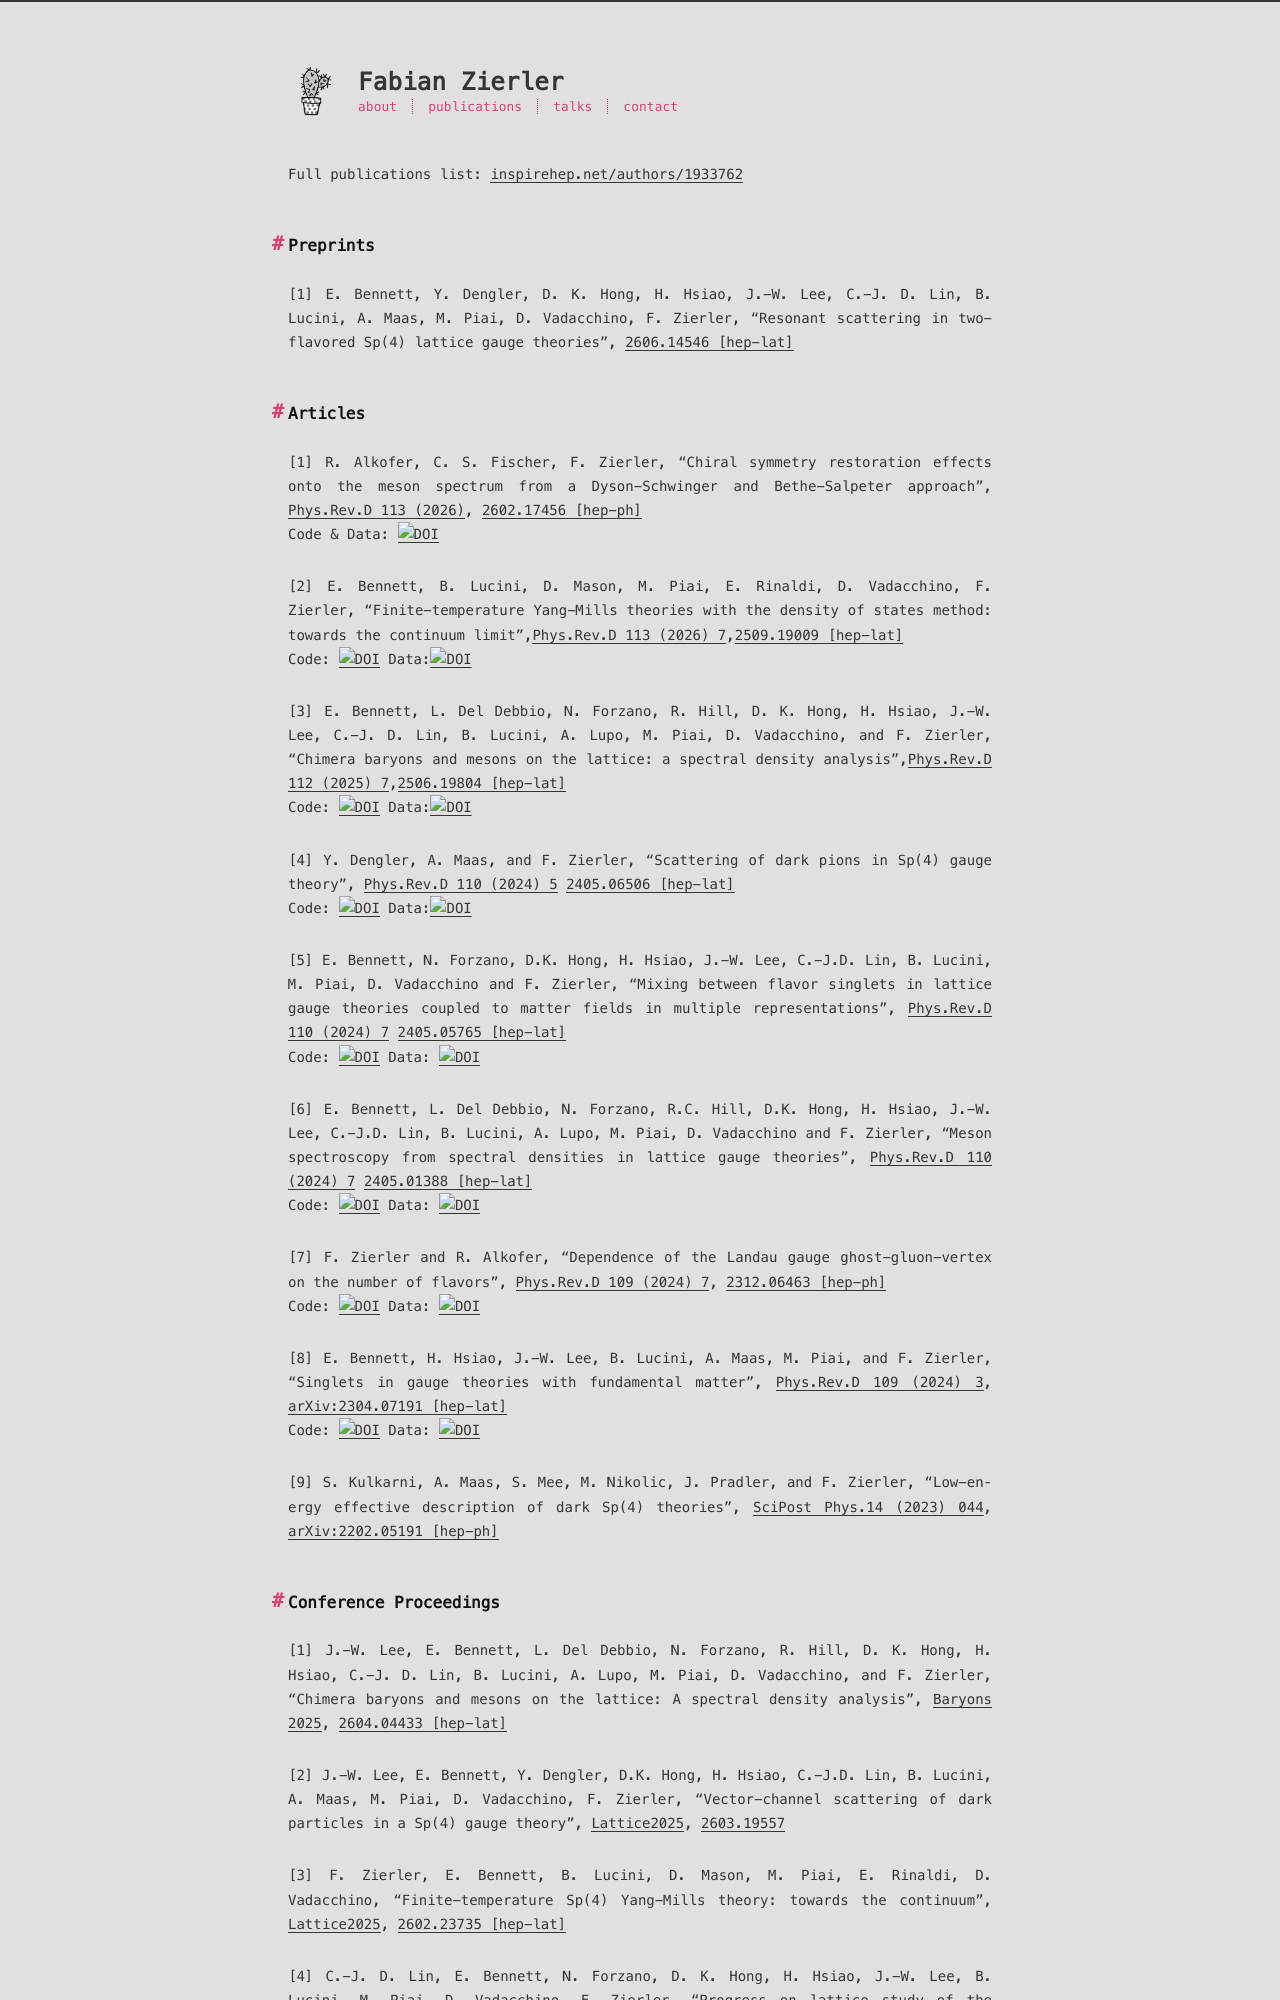

repository: fzierler/fzierler.github.io · page: publications/index.html · generator: jekyll

---
title: publications
date: {{ date }}
---

Full publications list: [inspirehep.net/authors/1933762](https://inspirehep.net/authors/1933762) 

## Preprints

[1] E. Bennett, Y. Dengler, D. K. Hong, H. Hsiao, J.-W. Lee, C.-J. D. Lin, B. Lucini, A. Maas, M. Piai, D. Vadacchino, F. Zierler, "Resonant scattering in two-flavored Sp(4) lattice gauge theories", [2606.14546 [hep-lat]](https://arxiv.org/abs/2606.14546)

## Articles

[1] R. Alkofer, C. S. Fischer, F. Zierler, "Chiral symmetry restoration effects onto the meson spectrum from a Dyson-Schwinger and Bethe-Salpeter approach", [Phys.Rev.D 113 (2026)](https://doi.org/10.1103/q3kq-s8qn), [2602.17456 [hep-ph]](https://arxiv.org/abs/2602.17456)
Code & Data: <a href="https://doi.org/10.5281/zenodo.18692770"><img src="https://zenodo.org/badge/DOI/10.5281/zenodo.18692770.svg" alt="DOI"></a> 

[2] E. Bennett, B. Lucini, D. Mason, M. Piai, E. Rinaldi, D. Vadacchino, F. Zierler, "Finite-temperature Yang-Mills theories with the density of states method: towards the continuum limit",[Phys.Rev.D 113 (2026) 7](https://doi.org/10.1103/ww6s-xw9z),[2509.19009 [hep-lat]](https://arxiv.org/abs/2509.19009)
Code: <a href="https://doi.org/10.5281/zenodo.16579683"><img src="https://zenodo.org/badge/DOI/10.5281/zenodo.16579683.svg" alt="DOI"></a> Data:<a href="https://doi.org/10.5281/zenodo.16580109"><img src="https://zenodo.org/badge/DOI/10.5281/zenodo.16580109.svg" alt="DOI"></a>

[3] E. Bennett, L. Del Debbio, N. Forzano, R. Hill, D. K. Hong, H. Hsiao, J.-W. Lee, C.-J. D. Lin, B. Lucini, A. Lupo, M. Piai, D. Vadacchino, and F. Zierler, "Chimera baryons and mesons on the lattice: a spectral density analysis",[Phys.Rev.D 112 (2025) 7](https://doi.org/10.1103/qkqx-xxb2),[2506.19804 [hep-lat]](https://arxiv.org/abs/2506.19804)
Code: <a href="https://doi.org/10.5281/zenodo.15804889"><img src="https://zenodo.org/badge/DOI/10.5281/zenodo.15804889.svg" alt="DOI"></a> Data:<a href="https://doi.org/10.5281/zenodo.15804848"><img src="https://zenodo.org/badge/DOI/10.5281/zenodo.15804848.svg" alt="DOI"></a>

[4] Y. Dengler, A. Maas, and F. Zierler, "Scattering of dark pions in Sp(4) gauge theory", [Phys.Rev.D 110 (2024) 5](https://doi.org/10.1103/PhysRevD.110.054513) [2405.06506 [hep-lat]](https://arxiv.org/abs/2405.06506) 
Code: <a href="https://doi.org/10.5281/zenodo.13303536"><img src="https://zenodo.org/badge/DOI/10.5281/zenodo.13303536.svg" alt="DOI"></a> Data:<a href="https://doi.org/10.5281/zenodo.12920978"><img src="https://zenodo.org/badge/DOI/10.5281/zenodo.12920978.svg" alt="DOI"></a>

[5] E. Bennett, N. Forzano, D.K. Hong, H. Hsiao, J.-W. Lee, C.-J.D. Lin, B. Lucini, M. Piai, D. Vadacchino and F. Zierler, "Mixing between flavor singlets in lattice gauge theories coupled to matter fields in multiple representations", [Phys.Rev.D 110 (2024) 7](https://doi.org/10.1103/PhysRevD.110.074504) [2405.05765 [hep-lat]](https://arxiv.org/abs/2405.05765)
Code: [![DOI](https://zenodo.org/badge/DOI/10.5281/zenodo.12748631.svg)](https://doi.org/10.5281/zenodo.12748631) Data: [![DOI](https://zenodo.org/badge/DOI/10.5281/zenodo.11370542.svg)](https://doi.org/10.5281/zenodo.11370542)

[6] E. Bennett, L. Del Debbio, N. Forzano, R.C. Hill, D.K. Hong, H. Hsiao, J.-W. Lee, C.-J.D. Lin, B. Lucini, A. Lupo, M. Piai, D. Vadacchino and F. Zierler, "Meson spectroscopy from spectral densities in lattice gauge theories", [Phys.Rev.D 110 (2024) 7](https://doi.org/10.1103/PhysRevD.110.074509) [2405.01388 [hep-lat]](https://arxiv.org/abs/2405.01388)
Code: [![DOI](https://zenodo.org/badge/DOI/10.5281/zenodo.11048300.svg)](https://doi.org/10.5281/zenodo.11048300) Data: [![DOI](https://zenodo.org/badge/DOI/10.5281/zenodo.11048346.svg)](https://doi.org/10.5281/zenodo.11048346)

[7] F. Zierler and R. Alkofer, “Dependence of the Landau gauge ghost-gluon-vertex on the number of flavors”, [Phys.Rev.D 109 (2024) 7](https://doi.org/10.1103/PhysRevD.109.074024), [2312.06463 [hep-ph]](http://arxiv.org/abs/2312.06463)
Code: [![DOI](https://zenodo.org/badge/DOI/10.5281/zenodo.10849177.svg)](https://doi.org/10.5281/zenodo.10849177) Data: [![DOI](https://zenodo.org/badge/DOI/10.5281/zenodo.10849201.svg)](https://doi.org/10.5281/zenodo.10849201)

[8] E. Bennett, H. Hsiao, J.-W. Lee, B. Lucini, A. Maas, M. Piai, and F. Zierler, “Singlets in gauge theories with fundamental matter”, [Phys.Rev.D 109 (2024) 3](https://doi.org/10.1103/PhysRevD.109.034504), [arXiv:2304.07191 [hep-lat]](http://arxiv.org/abs/2304.07191) 
Code: [![DOI](https://zenodo.org/badge/DOI/10.5281/zenodo.10352176.svg)](https://doi.org/10.5281/zenodo.10352176) Data: [![DOI](https://zenodo.org/badge/DOI/10.5281/zenodo.10352099.svg)](https://doi.org/10.5281/zenodo.10352099)

[9] S. Kulkarni, A. Maas, S. Mee, M. Nikolic, J. Pradler, and F. Zierler, “Low-energy effective description of dark Sp(4) theories”, [SciPost Phys.14 (2023) 044](http://dx.doi.org/10.21468/SciPostPhys.14.3.044), [arXiv:2202.05191 [hep-ph]](http://arxiv.org/abs/2202.05191)
